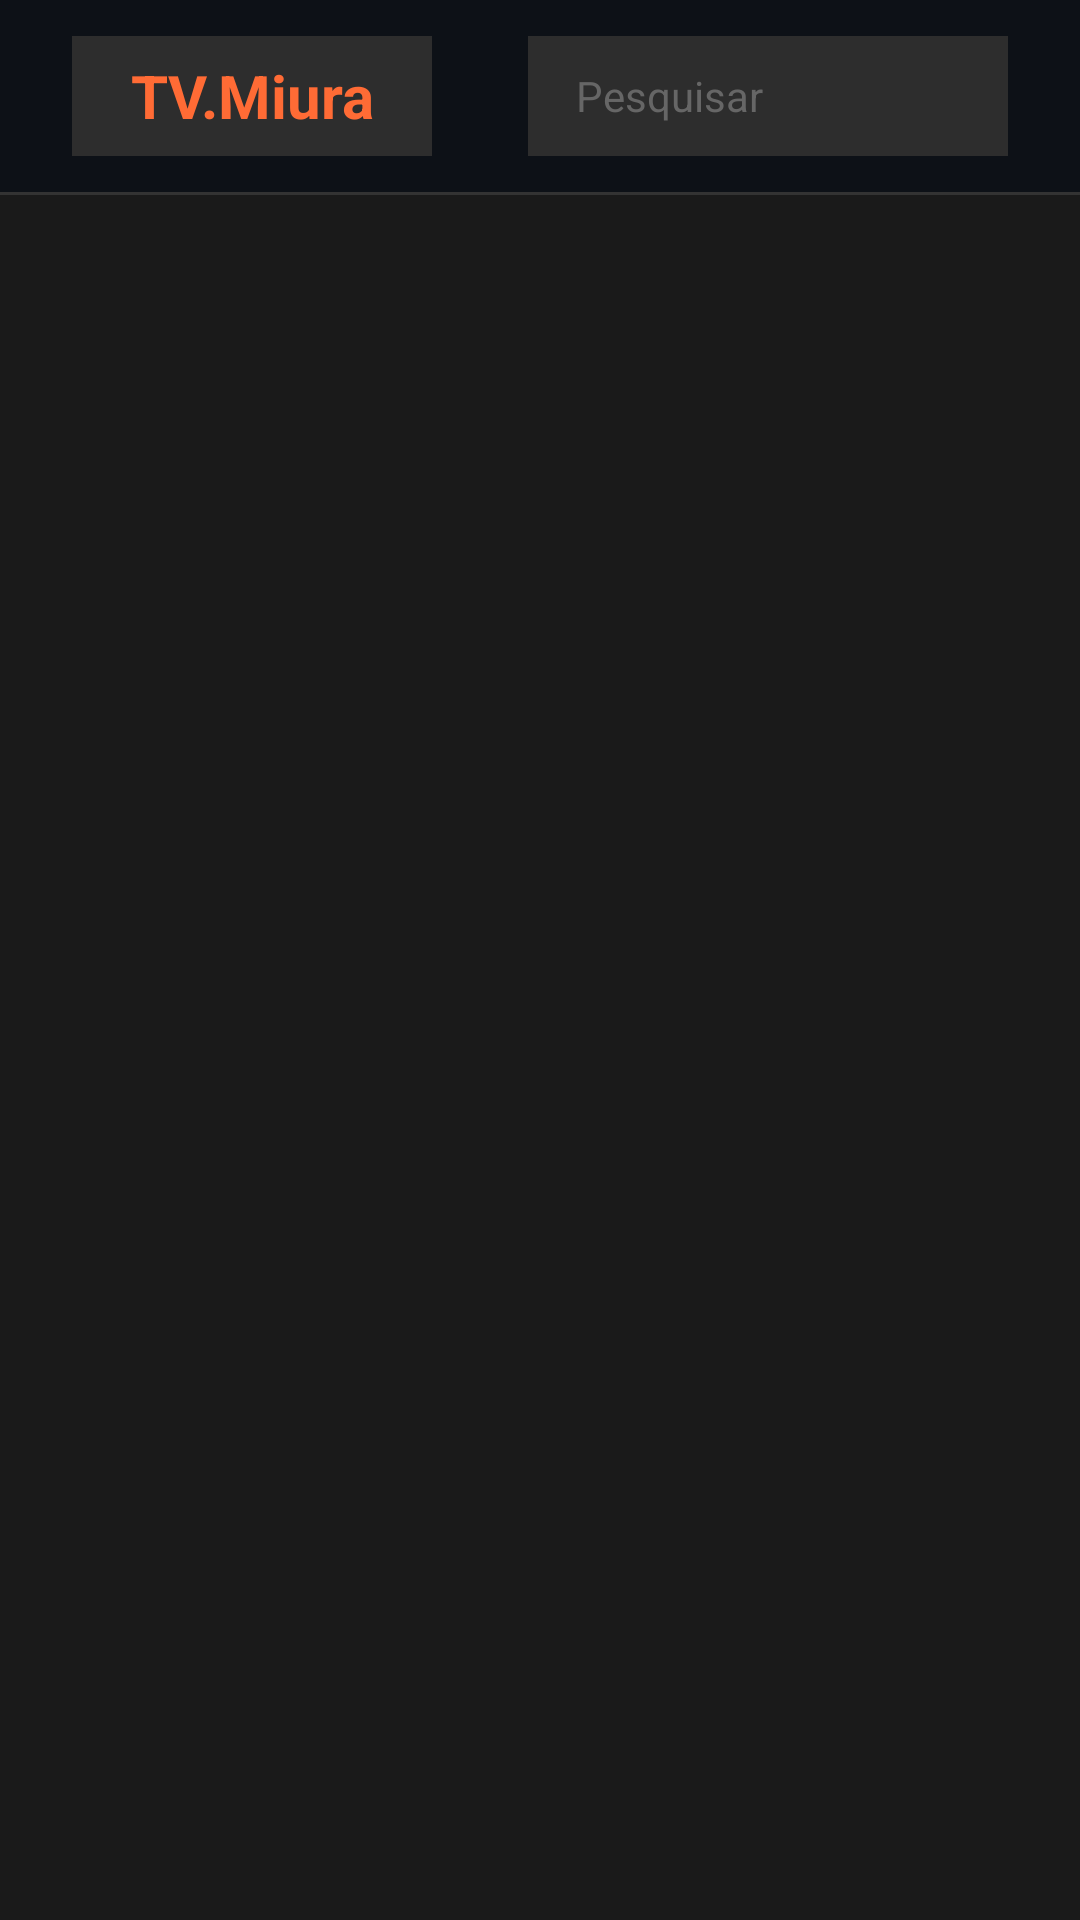

Reconstruct the res/layout file that produces this screen, plus the resources it refers to.
<!-- AndroidManifest.xml: application theme Theme.TVStreamingApp -->
<!-- res/layout/activity_main.xml -->
<?xml version="1.0" encoding="utf-8"?>
<LinearLayout xmlns:android="http://schemas.android.com/apk/res/android"
    android:layout_width="match_parent"
    android:layout_height="match_parent"
    android:orientation="vertical"
    android:background="@color/background_dark">

    
    <include
        android:id="@+id/header_layout"
        layout="@layout/header_layout"
        android:layout_width="match_parent"
        android:layout_height="wrap_content" />

    
    <View
        android:layout_width="match_parent"
        android:layout_height="1dp"
        android:background="@color/divider_color" />

    
    <FrameLayout
        android:id="@+id/fragment_container"
        android:layout_width="match_parent"
        android:layout_height="0dp"
        android:layout_weight="1"
        android:background="@color/background_dark" />

</LinearLayout>
<!-- res/layout/header_layout.xml (included above) -->
<?xml version="1.0" encoding="utf-8"?>
<LinearLayout xmlns:android="http://schemas.android.com/apk/res/android"
    android:layout_width="match_parent"
    android:layout_height="80dp"
    android:orientation="horizontal"
    android:background="@color/header_background"
    android:paddingStart="24dp"
    android:paddingEnd="24dp"
    android:paddingTop="12dp"
    android:paddingBottom="12dp"
    android:gravity="center_vertical">

    
    <TextView
        android:id="@+id/tv_logo"
        android:layout_width="120dp"
        android:layout_height="40dp"
        android:text="TV.Miura"
        android:textColor="@color/primary_color"
        android:textSize="20sp"
        android:textStyle="bold"
        android:gravity="center"
        android:background="@color/background_medium"
        android:layout_marginEnd="32dp" />

    
    <LinearLayout
        android:layout_width="0dp"
        android:layout_height="match_parent"
        android:layout_weight="1"
        android:orientation="horizontal"
        android:gravity="center_vertical">

        <Button
            android:id="@+id/btn_home"
            android:layout_width="wrap_content"
            android:layout_height="40dp"
            android:text="@string/menu_home"
            android:textColor="@color/text_primary"
            android:background="?android:attr/selectableItemBackground"
            android:textSize="14sp"
            android:textStyle="bold"
            android:paddingStart="16dp"
            android:paddingEnd="16dp"
            android:layout_marginEnd="16dp" />

        <Button
            android:id="@+id/btn_tv"
            android:layout_width="wrap_content"
            android:layout_height="40dp"
            android:text="@string/menu_tv"
            android:textColor="@color/unselected_color"
            android:background="?android:attr/selectableItemBackground"
            android:textSize="14sp"
            android:paddingStart="16dp"
            android:paddingEnd="16dp"
            android:layout_marginEnd="16dp" />

        <Button
            android:id="@+id/btn_movies"
            android:layout_width="wrap_content"
            android:layout_height="40dp"
            android:text="@string/menu_movies"
            android:textColor="@color/unselected_color"
            android:background="?android:attr/selectableItemBackground"
            android:textSize="14sp"
            android:paddingStart="16dp"
            android:paddingEnd="16dp"
            android:layout_marginEnd="16dp" />

        <Button
            android:id="@+id/btn_series"
            android:layout_width="wrap_content"
            android:layout_height="40dp"
            android:text="@string/menu_series"
            android:textColor="@color/unselected_color"
            android:background="?android:attr/selectableItemBackground"
            android:textSize="14sp"
            android:paddingStart="16dp"
            android:paddingEnd="16dp"
            android:layout_marginEnd="16dp" />

        <Button
            android:id="@+id/btn_profile"
            android:layout_width="wrap_content"
            android:layout_height="40dp"
            android:text="@string/menu_profile"
            android:textColor="@color/unselected_color"
            android:background="?android:attr/selectableItemBackground"
            android:textSize="14sp"
            android:paddingStart="16dp"
            android:paddingEnd="16dp"
            android:layout_marginEnd="16dp" />

    </LinearLayout>

    
    <LinearLayout
        android:layout_width="wrap_content"
        android:layout_height="match_parent"
        android:orientation="horizontal"
        android:gravity="center_vertical"
        android:layout_marginEnd="24dp">

        <EditText
            android:id="@+id/et_search"
            android:layout_width="250dp"
            android:layout_height="40dp"
            android:background="@color/background_medium"
            android:hint="@string/search_hint"
            android:textColorHint="@color/text_hint"
            android:textColor="@color/text_primary"
            android:textSize="14sp"
            android:paddingStart="16dp"
            android:paddingEnd="16dp"
            android:imeOptions="actionSearch"
            android:inputType="text"
            android:maxLines="1"
            android:layout_marginEnd="12dp" />

        <Spinner
            android:id="@+id/spinner_filter"
            android:layout_width="100dp"
            android:layout_height="40dp"
            android:background="@color/background_medium"
            android:entries="@array/filter_options" />

    </LinearLayout>

    
    <Button
        android:id="@+id/btn_exit"
        android:layout_width="wrap_content"
        android:layout_height="40dp"
        android:text="@string/menu_exit"
        android:textColor="@color/text_primary"
        android:background="@color/error_color"
        android:textSize="14sp"
        android:paddingStart="16dp"
        android:paddingEnd="16dp" />

</LinearLayout>
<!-- resources referenced by this layout -->
<resources>
  <string-array name="filter_options">
          <item>Todos</item>
          <item>Filmes</item>
          <item>Séries</item>
          <item>Documentários</item>
          <item>Shows</item>
          <item>Esportes</item>
      </string-array>
  <color name="background_dark">#1A1A1A</color>
  <color name="background_medium">#2D2D2D</color>
  <color name="divider_color">#333333</color>
  <color name="error_color">#FF4444</color>
  <color name="header_background">#0D1117</color>
  <color name="primary_color">#FF6B35</color>
  <color name="text_hint">#666666</color>
  <color name="text_primary">#FFFFFF</color>
  <color name="unselected_color">#B0B0B0</color>
  <string name="menu_exit">Sair</string>
  <string name="menu_home">Página Inicial</string>
  <string name="menu_movies">Filmes</string>
  <string name="menu_profile">Meu Perfil</string>
  <string name="menu_series">Séries</string>
  <string name="menu_tv">TV</string>
  <string name="search_hint">Pesquisar</string>
  <style name="Theme.TVStreamingApp" parent="Theme.Material3.DayNight.NoActionBar">
          <item name="colorPrimary">#FF6B35</item>
          <item name="colorPrimaryVariant">#E5552F</item>
          <item name="colorOnPrimary">#FFFFFF</item>
          <item name="android:statusBarColor" tools:targetApi="l">@color/black</item>
      </style>
  <color name="black">#FF000000</color>
</resources>
